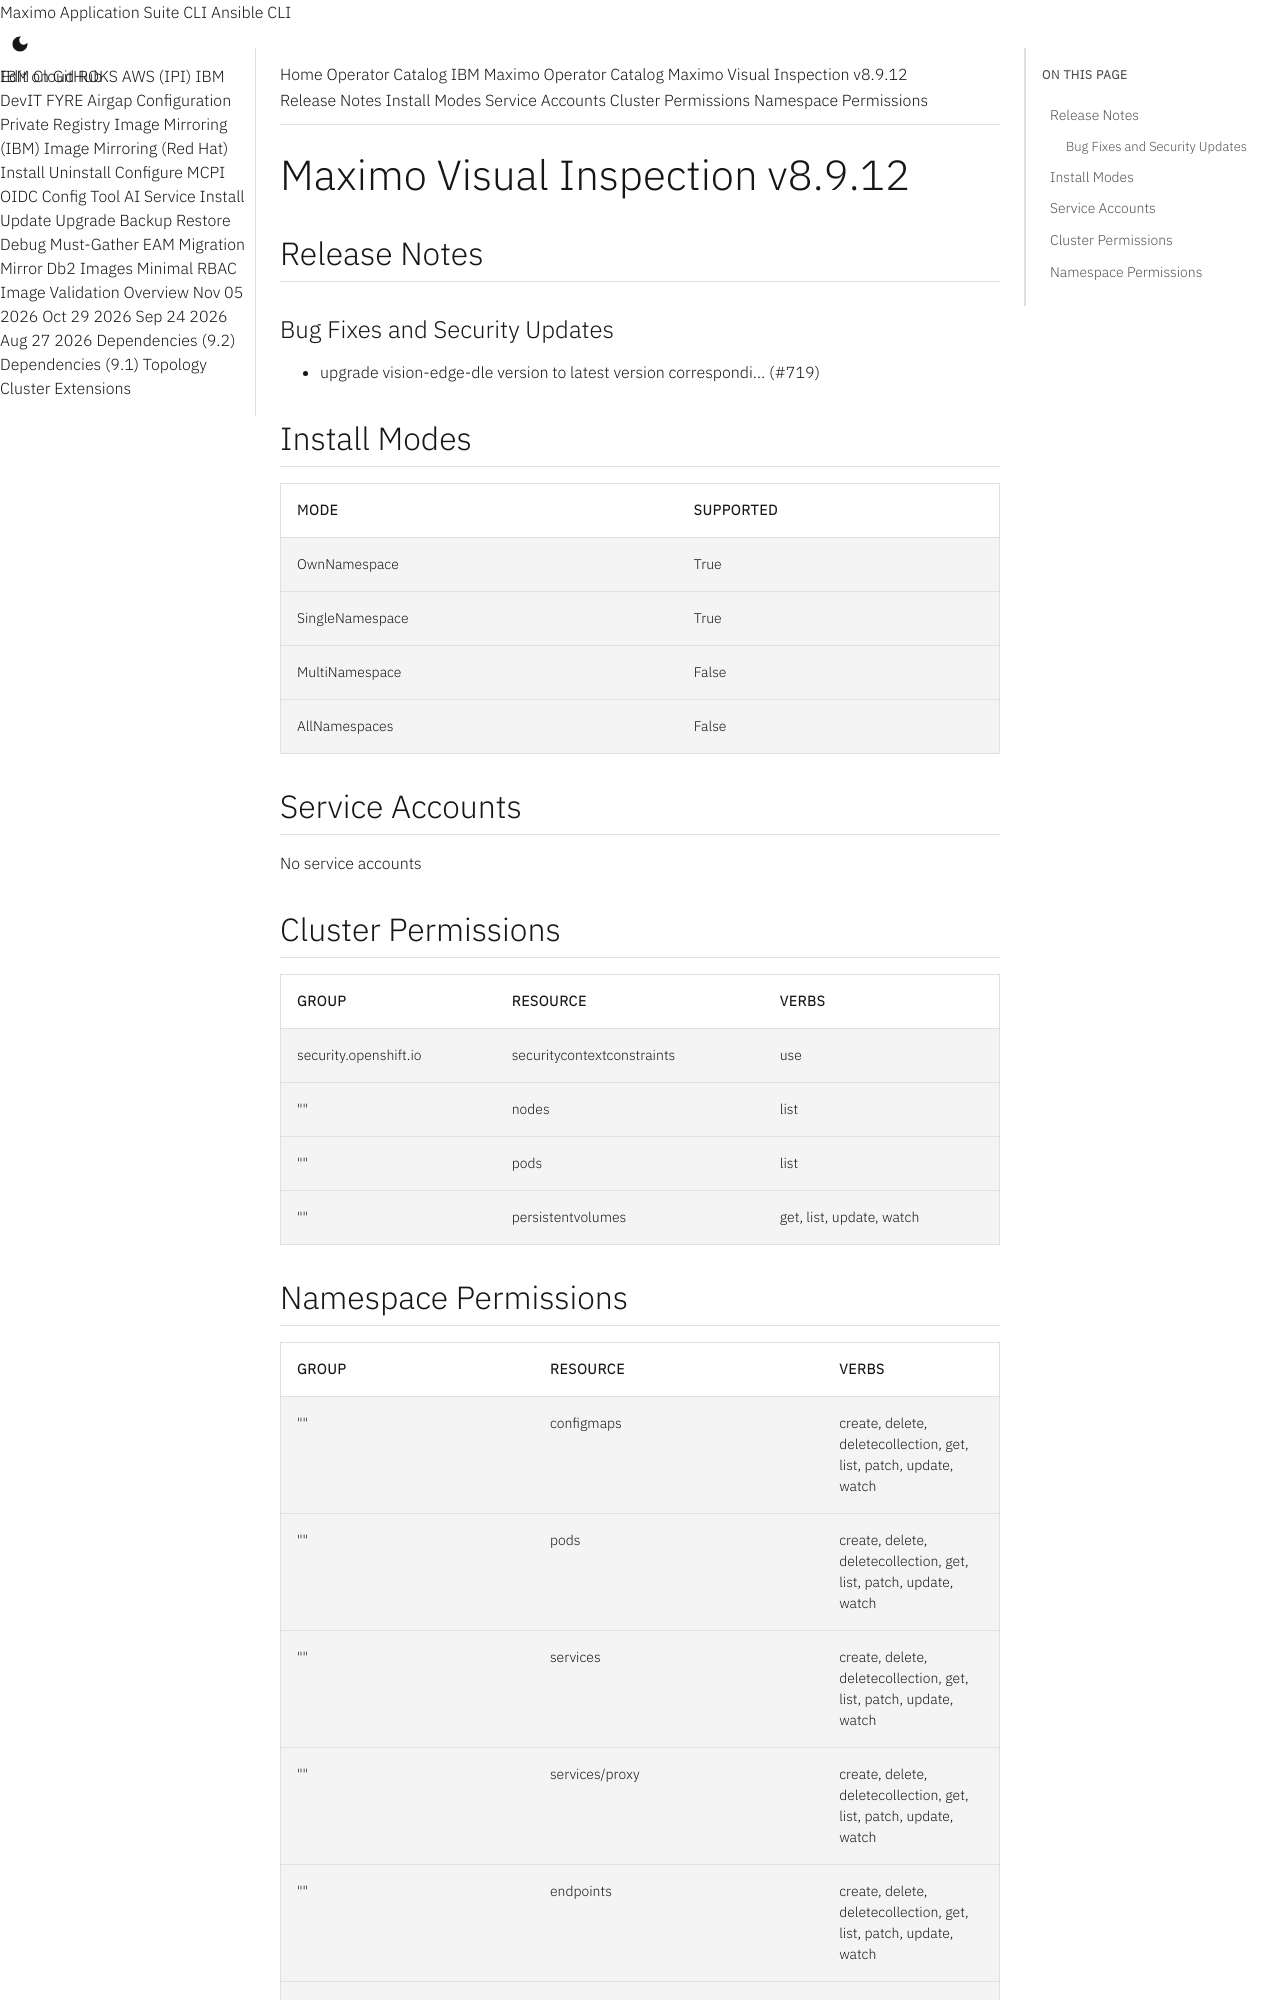

repository: ibm-mas/cli · page: catalogs/packages/ibm-mas-visualinspection/8.9.12/index.html · generator: mkdocs

extra_breadcrumb_title_1: Operator Catalog
extra_breadcrumb_title_2: IBM Maximo Operator Catalog
extra_breadcrumb_url_2: ../../../
nav_title: Operator Catalog

Maximo Visual Inspection v8.9.12
================================================================================

Release Notes
--------------------------------------------------------------------------------
### Bug Fixes and Security Updates
- upgrade vision-edge-dle version to latest version correspondi… (#719)

Install Modes
--------------------------------------------------------------------------------
| Mode                 | Supported |
| :------------------- | :-------- |
| OwnNamespace         | True      |
| SingleNamespace      | True      |
| MultiNamespace       | False     |
| AllNamespaces        | False     |

Service Accounts
--------------------------------------------------------------------------------
No service accounts

Cluster Permissions
--------------------------------------------------------------------------------
| Group                                    | Resource                                 | Verbs                                                                            |
| :--------------------------------------- | :--------------------------------------- | :------------------------------------------------------------------------------- |
| security.openshift.io                    | securitycontextconstraints               | use                                                                              |
| ""                                       | nodes                                    | list                                                                             |
| ""                                       | pods                                     | list                                                                             |
| ""                                       | persistentvolumes                        | get, list, update, watch                                                         |
